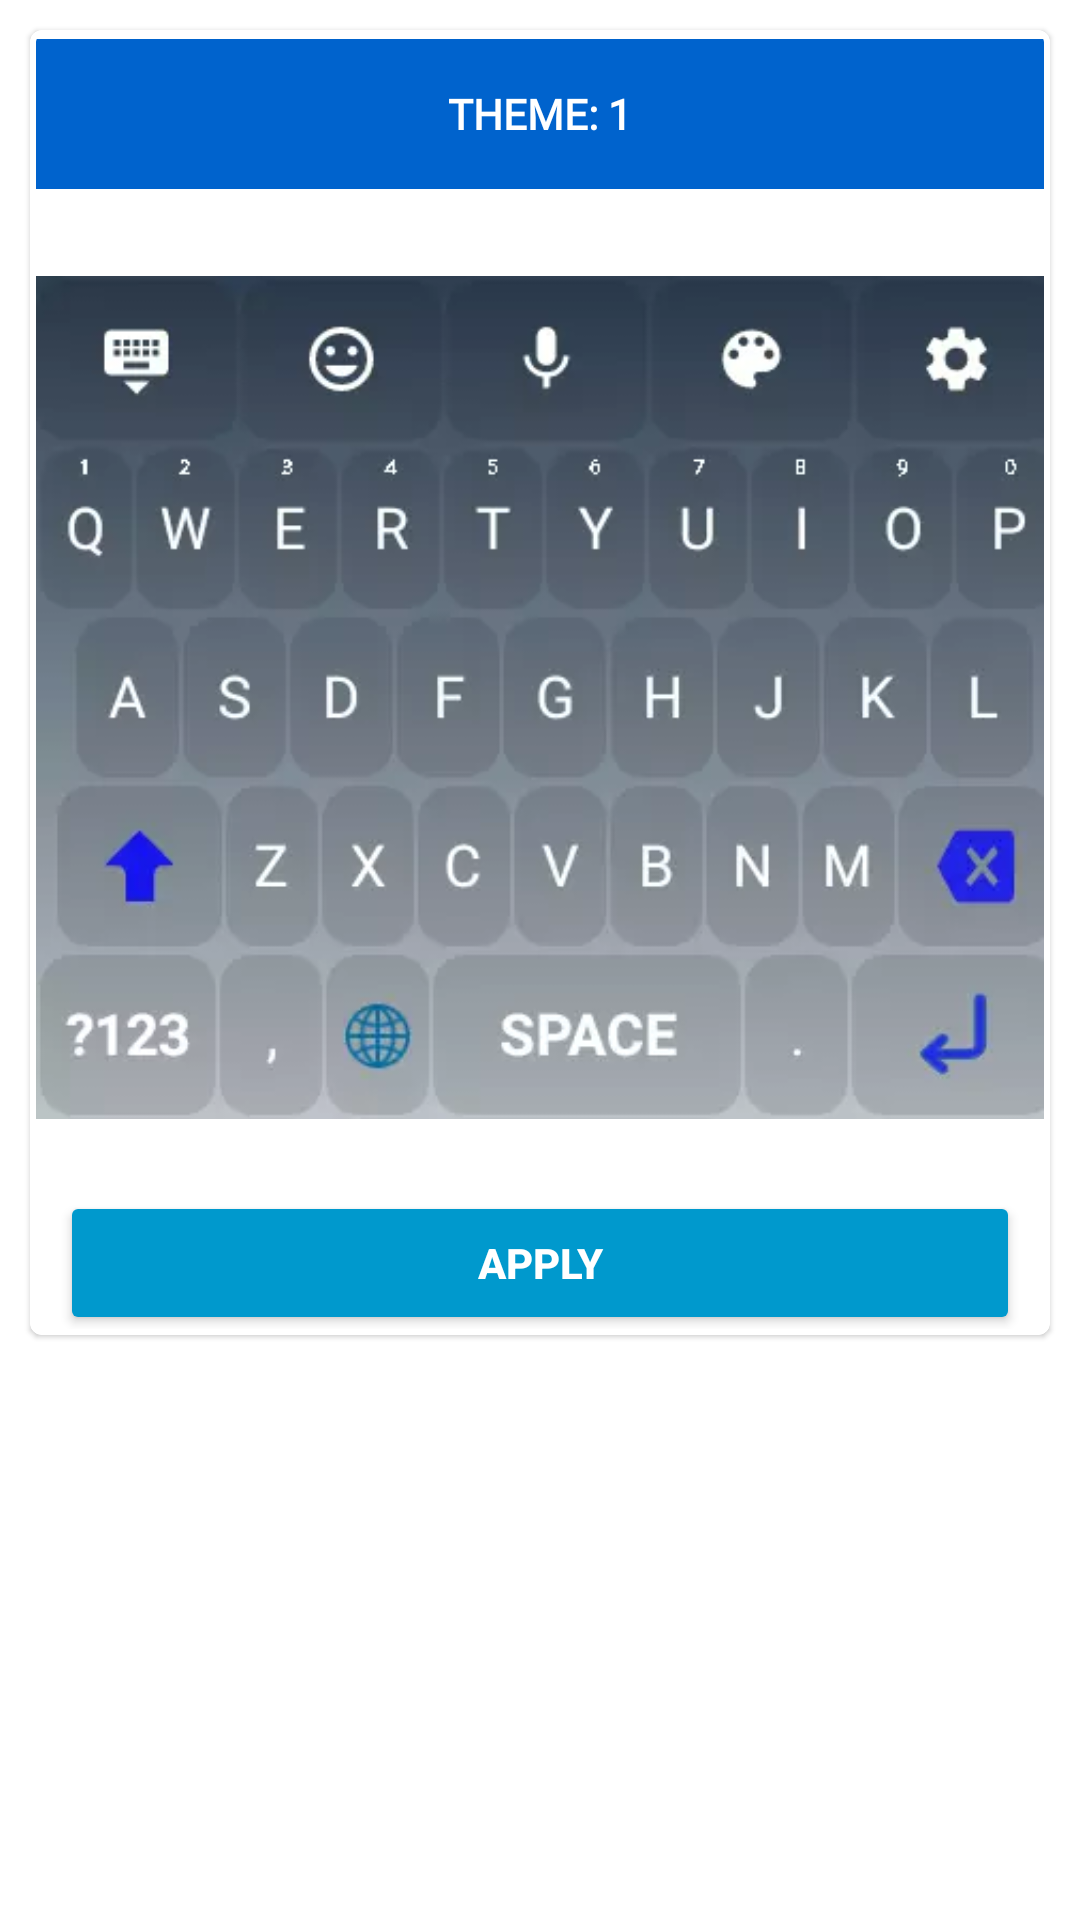

Layout XML and referenced resources for this Android screen:
<!-- AndroidManifest.xml: application theme Theme.Create_Keyboard1 -->
<!-- res/layout/keytheme_items.xml -->
<?xml version="1.0" encoding="utf-8"?>
<RelativeLayout xmlns:android="http://schemas.android.com/apk/res/android"
    android:layout_width="match_parent"
    android:layout_height="wrap_content"

    xmlns:app="http://schemas.android.com/apk/res-auto"
    >


    <com.google.android.material.card.MaterialCardView
        android:layout_width="match_parent"
        android:layout_height="wrap_content"
        android:elevation="10dp"
        app:strokeColor="@color/white"
        app:strokeWidth="2dp"
        android:layout_margin="10dp"
        app:cardBackgroundColor="@color/backgroundapp"
        >

        <RelativeLayout
            android:layout_width="match_parent"
            android:layout_height="match_parent"
            >

            <TextView
                android:id="@+id/theme_name1"
                android:layout_width="match_parent"
                android:layout_height="50dp"
                android:layout_marginTop="3dp"
                android:layout_marginBottom="5dp"
                android:layout_marginLeft="2dp"
                android:layout_marginRight="2dp"
                android:background="@color/buttondark"
                android:fontFamily="@font/montserrat_alternates"
                android:gravity="center"
                android:text="Theme: 1"
                android:textColor="@color/white"
                android:textSize="14sp"
                android:textStyle="bold"
                android:textAllCaps="true"
                android:layout_alignParentTop="true"/>

            <ImageView
                android:id="@+id/theme_image1"
                android:layout_width="match_parent"
                android:layout_height="329dp"
                android:layout_marginLeft="2dp"
                android:layout_marginRight="2dp"
                android:src="@drawable/theme1"
                android:layout_below="@+id/theme_name1"/>

            <Button
                android:id="@+id/download_btn1"
                android:layout_width="match_parent"
                android:layout_height="wrap_content"
                android:layout_gravity="center"
                android:layout_marginRight="10dp"
                android:layout_marginLeft="10dp"
                android:backgroundTint="@color/buttoncolor"
                android:text="Apply"
                android:textColor="@color/white"
                android:textStyle="bold"
                android:layout_below="@+id/theme_image1"/>
        </RelativeLayout>
    </com.google.android.material.card.MaterialCardView>
</RelativeLayout>
<!-- resources referenced by this layout -->
<resources>
  <color name="backgroundapp">#FFFFFF</color>
  <color name="buttoncolor">#0099CD</color>
  <color name="buttondark">#0063CD</color>
  <color name="white">#FFFFFFFF</color>
  <!-- drawable theme1: png bitmap (drawable, 39242 bytes) -->
  <style name="Theme.Create_Keyboard1" parent="Theme.MaterialComponents.DayNight.DarkActionBar">
          
          <item name="colorPrimary">@color/buttondark</item>
          <item name="colorPrimaryVariant">@color/buttondark</item>
          <item name="colorOnPrimary">@color/white</item>
          
          <item name="colorSecondary">@color/teal_200</item>
          <item name="colorSecondaryVariant">@color/teal_700</item>
          <item name="colorOnSecondary">@color/black</item>
          
          <item name="android:statusBarColor" tools:targetApi="l">?attr/colorPrimaryVariant</item>
          
      </style>
  <color name="teal_200">#FF03DAC5</color>
  <color name="teal_700">#FF018786</color>
  <color name="black">#FF000000</color>
</resources>
